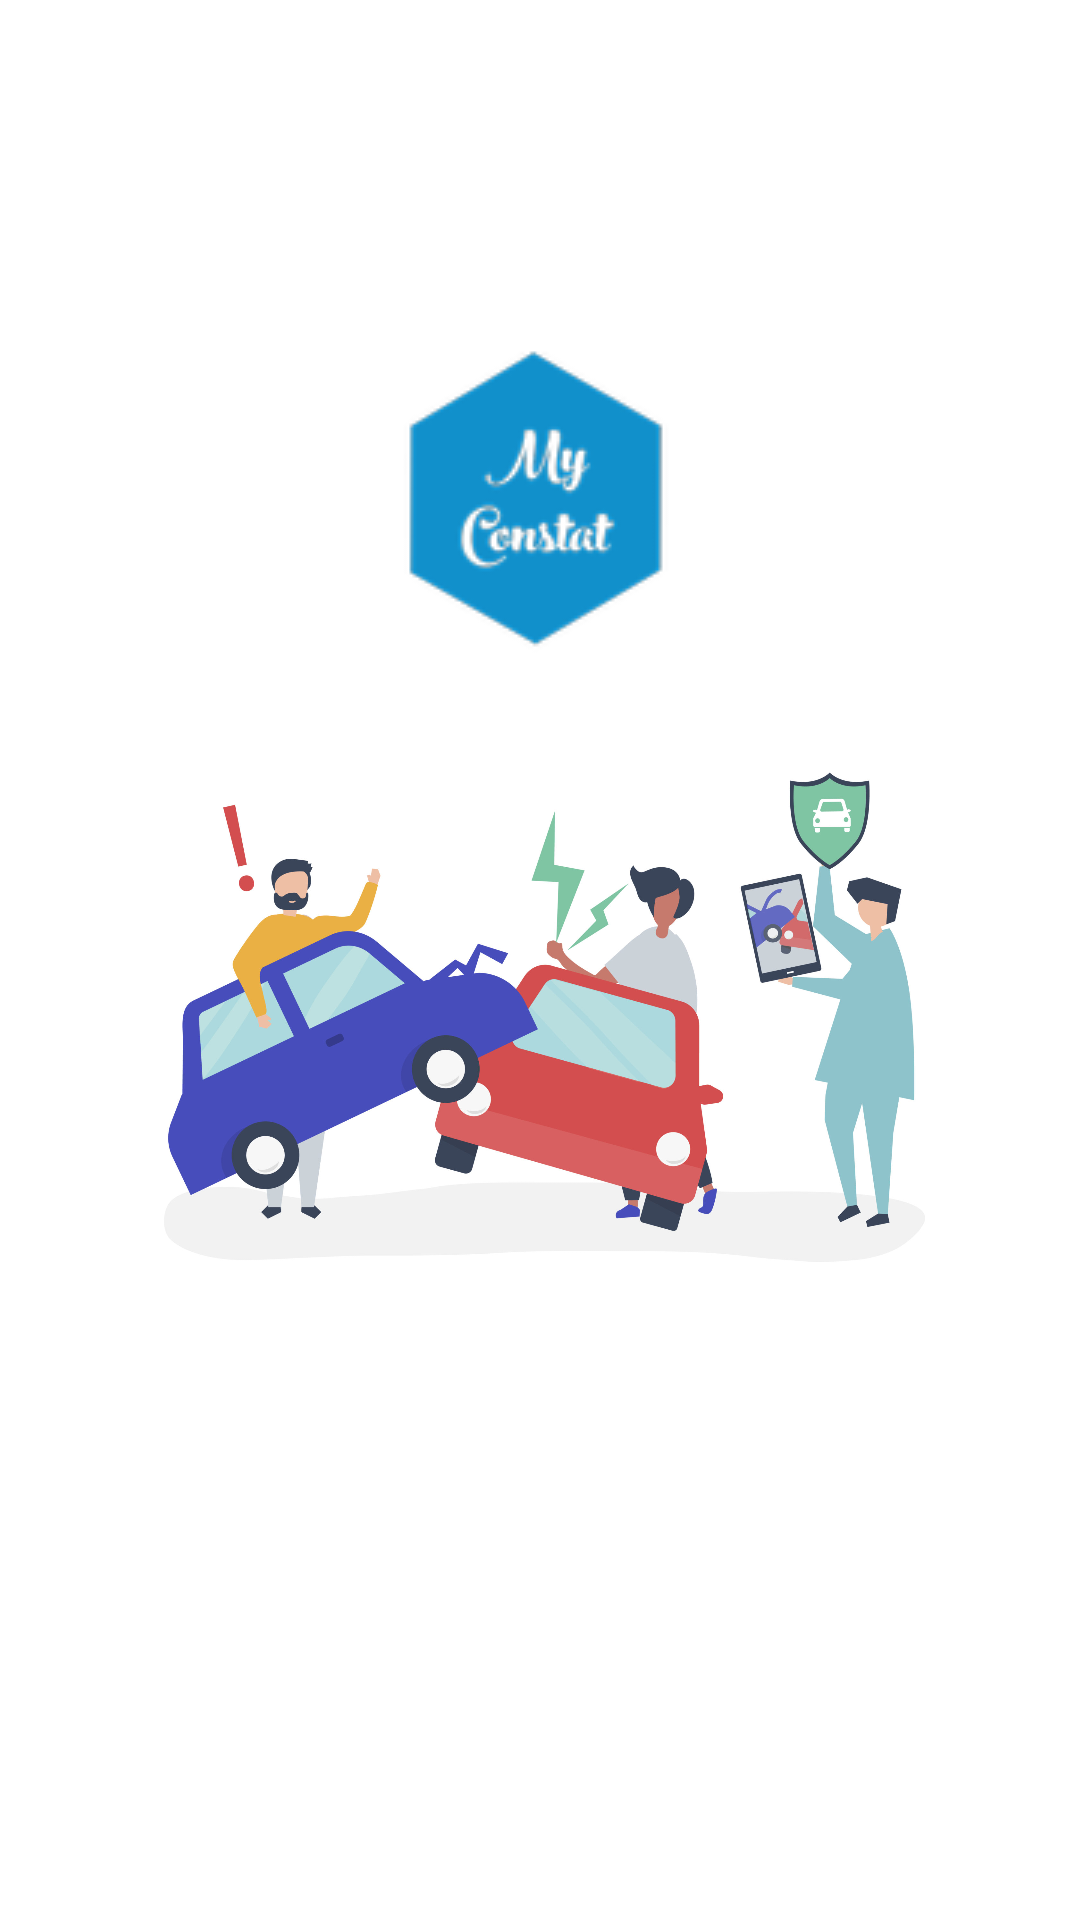

Here is an Android app screen rendered from its layout file. Give the layout XML and the strings, colors and styles it references.
<!-- AndroidManifest.xml: application theme Theme.MyProjetVersion1 -->
<!-- res/layout/activity_main.xml -->
<?xml version="1.0" encoding="utf-8"?>
<androidx.constraintlayout.widget.ConstraintLayout xmlns:android="http://schemas.android.com/apk/res/android"
    xmlns:app="http://schemas.android.com/apk/res-auto"
    xmlns:tools="http://schemas.android.com/tools"
    android:layout_width="match_parent"
    android:layout_height="match_parent"
    tools:context=".MainActivity">

    <ImageView
        android:id="@+id/imageV"
        android:layout_width="365dp"
        android:layout_height="199dp"
        android:layout_marginBottom="208dp"
        app:layout_constraintBottom_toBottomOf="parent"
        app:layout_constraintEnd_toEndOf="parent"
        app:layout_constraintStart_toStartOf="parent"
        app:srcCompat="@drawable/msplash" />

    <ImageView
        android:id="@+id/imageVlog"
        android:layout_width="wrap_content"
        android:layout_height="wrap_content"
        android:contentDescription="TODO"
        app:layout_constraintBottom_toTopOf="@+id/imageV"
        app:layout_constraintEnd_toEndOf="parent"
        app:layout_constraintHorizontal_bias="0.498"
        app:layout_constraintStart_toStartOf="parent"
        app:layout_constraintTop_toTopOf="parent"
        app:layout_constraintVertical_bias="0.888"
        app:srcCompat="@drawable/lg" />

</androidx.constraintlayout.widget.ConstraintLayout>
<!-- resources referenced by this layout -->
<resources>
  <!-- drawable lg: jpg bitmap (drawable-v24, 6887 bytes) -->
  <!-- drawable msplash: jpg bitmap (drawable-v24, 215342 bytes) -->
  <style name="Theme.MyProjetVersion1" parent="Theme.MaterialComponents.DayNight.DarkActionBar">
          
          <item name="colorPrimary">@color/purple_500</item>
          <item name="colorPrimaryVariant">@color/purple_700</item>
          <item name="colorOnPrimary">@color/white</item>
          
          <item name="colorSecondary">@color/teal_200</item>
          <item name="colorSecondaryVariant">@color/teal_700</item>
          <item name="colorOnSecondary">@color/black</item>
          
          <item name="android:statusBarColor" tools:targetApi="l">?attr/colorPrimaryVariant</item>
          
      </style>
  <!-- not gathered from this repository: default colours our renderer supplied (Android Studio template values) -->
  <color name="purple_500">#FF6200EE</color>
  <color name="purple_700">#FF3700B3</color>
  <color name="teal_200">#FF03DAC5</color>
  <color name="teal_700">#FF018786</color>
  <color name="black">#FF000000</color>
  <color name="white">#FFFFFFFF</color>
</resources>
